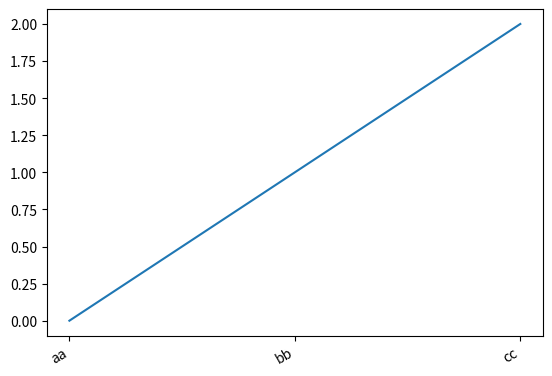

Write Python code to recreate this figure.
from datetime import datetime
import numpy as np
import matplotlib.dates as mdates
import matplotlib.pyplot as plt

# 生成横纵坐标信息
dates = ['01/02/1991', '01/15/1991','01/30/1991']
xs = [datetime.strptime(d, '%m/%d/%Y').date() for d in dates]
ys = range(len(xs))
# 配置横坐标
plt.gca().xaxis.set_major_formatter(mdates.DateFormatter('%m/%d/%Y'))
plt.gca().xaxis.set_major_locator(mdates.DayLocator())

# Plot
aaa = np.arange(3)
plt.plot(aaa, ys)
plt.xticks(aaa,("aa","bb","cc"))
plt.gcf().autofmt_xdate()  # 自动旋转日期标记
plt.show()